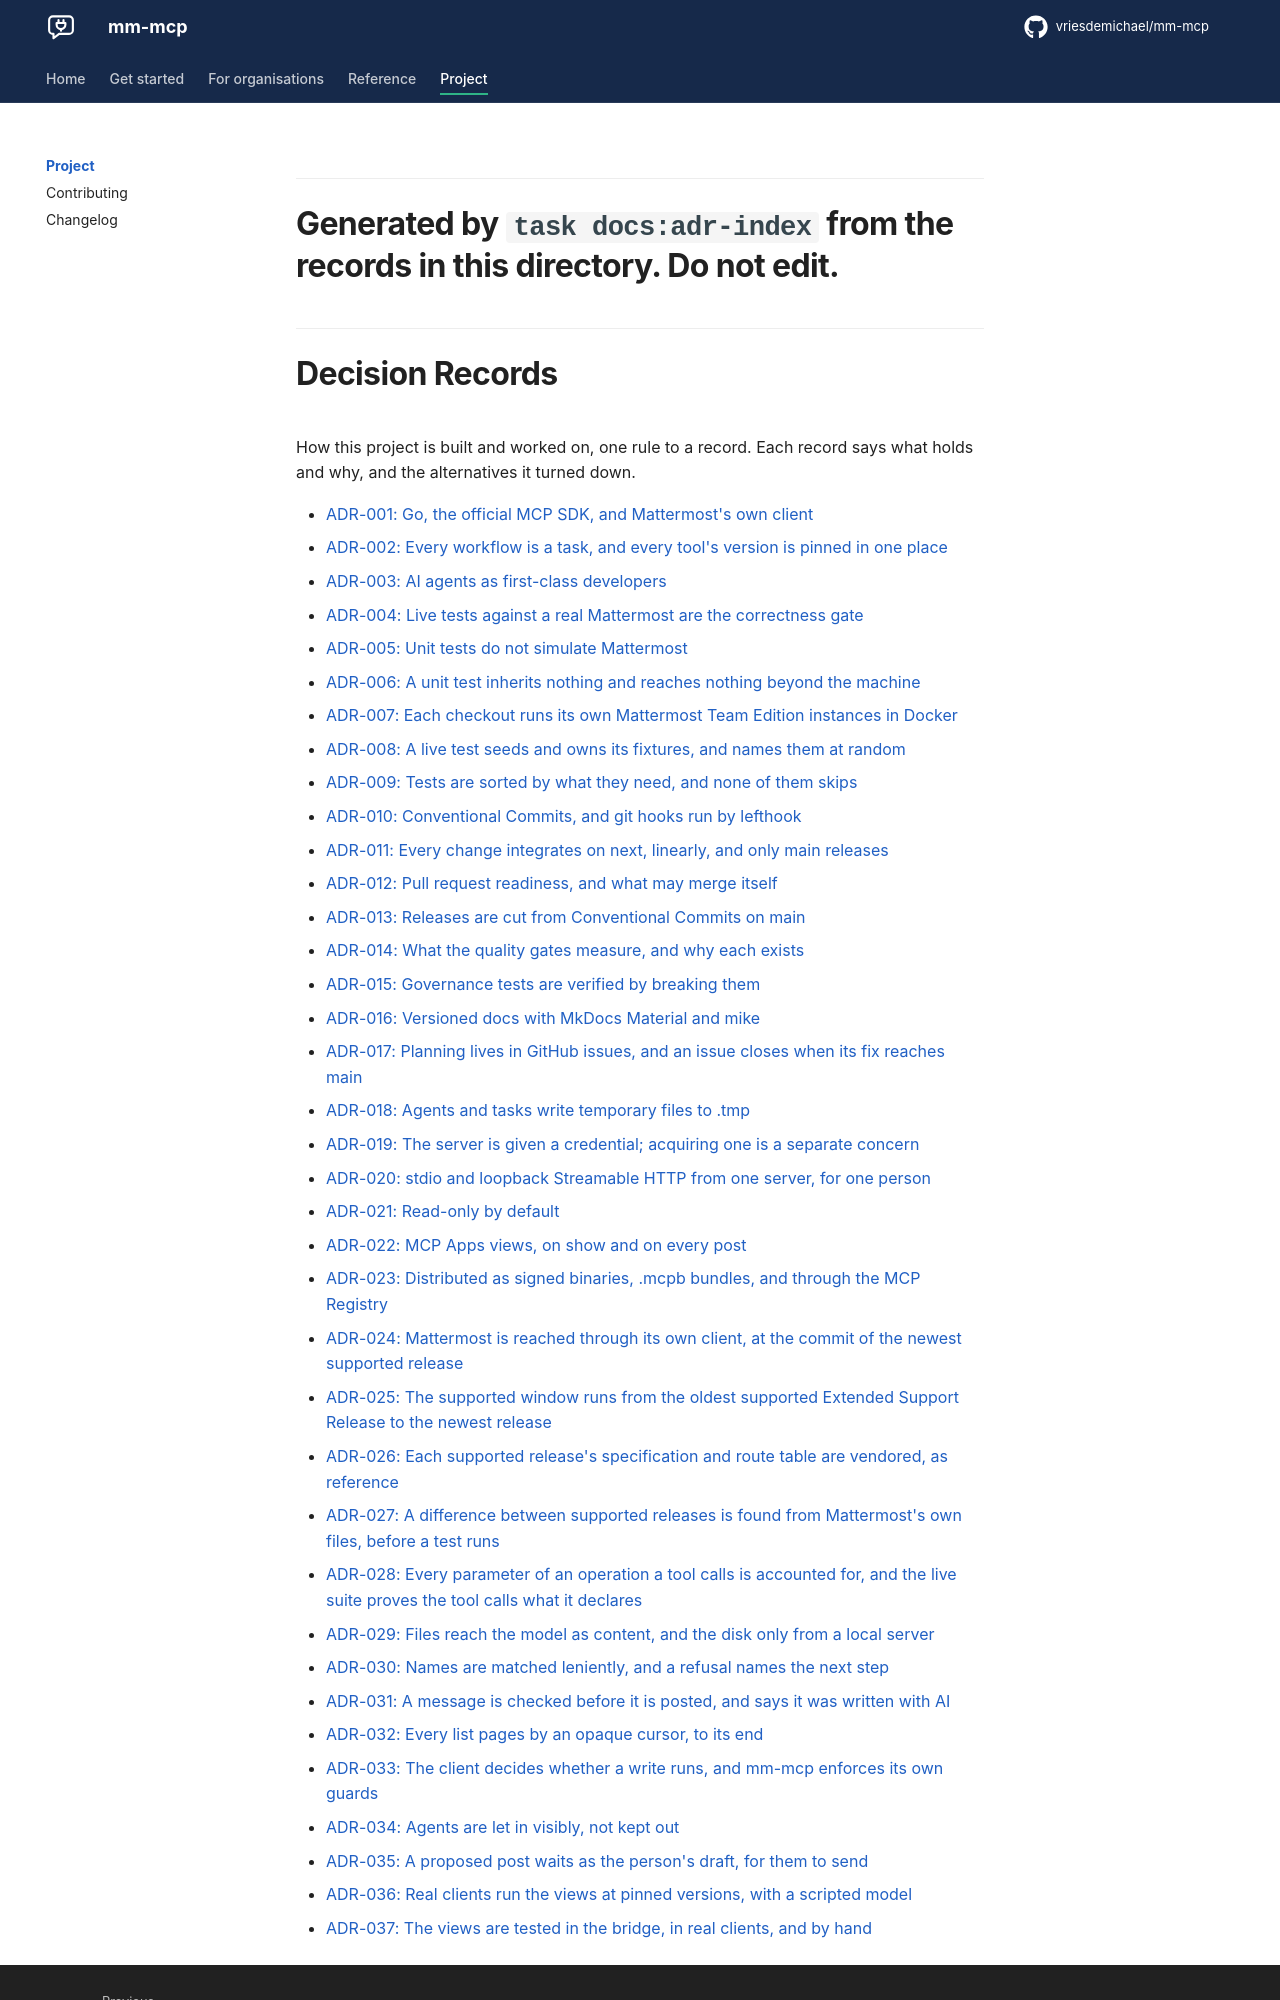

repository: vriesdemichael/mm-mcp · page: v0.4/adr/index.html · generator: mkdocs

---
# Generated by `task docs:adr-index` from the records in this directory. Do not edit.
---

# Decision Records

How this project is built and worked on, one rule to a record. Each record says what
holds and why, and the alternatives it turned down.
